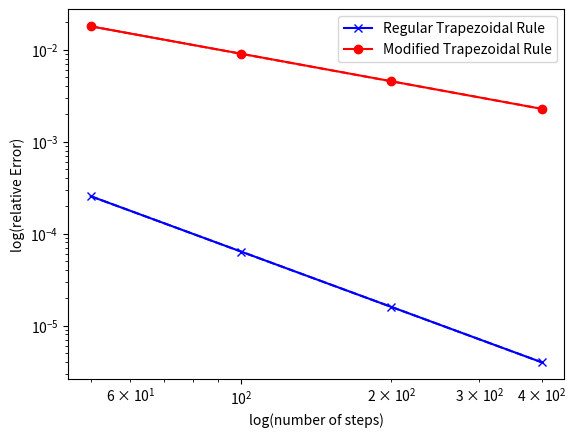

Recreate this plot in Python.
"""
Evaluate the integral of x * exp(-a * x) with a = 2 on [0,1].
    Determine the relative error as a function of step size N and
    find N such that the approximate integral isaccurate to
    five significant digits

Solution to Problem Set 2, Problem 1

To run:
    python trap_rule_2_1.py

"""

import numpy as np
import matplotlib.pyplot as plt

#original trapezoidal rule; loop from 1 to n - 1
def trapezoidalRule(func, a, b, n, *P):
        h = (b - a) / n
        Int_part1 = func(a, *P) + func(b, *P)
        Int_part2 = 0
        for i in range(1, n):
            x = a + i * h
            Int_part2 += func(x, *P)
        I = (h / 2) * (Int_part1 + 2 * Int_part2)
        return I
#for part 4 of problem 1: modify step d to loop from 0 to n
def trapezoidalRule_modified(func, a, b, n, *P):
        h = (b - a) / n
        Int_part1 = func(a, *P) + func(b, *P)
        Int_part2 = 0
        for i in range(0, n+1):
            x = a + i * h
            Int_part2 += func(x, *P)
        I = (h / 2) * (Int_part1 + 2 * Int_part2)
        return I

#the function to be integrated
def integrand(x,alpha):
    return x*np.exp(-alpha*x)
#the indefinite integral
def int_indef(x,alpha):
    return ((-x/alpha) - (1./alpha**2)) * np.exp(-alpha*x)

alpha = 2.0
#integral boundaries
xmax = 1.0
xmin = 0.0

#analytic result
int_analytic = int_indef(xmax,alpha)-int_indef(xmin,alpha)
#build the n vs relErr arrays
N = np.array([50, 100, 200, 400])
rel_err = np.zeros(4)
for i in range(N.shape[0]):
    int_trap = trapezoidalRule(integrand, xmin, xmax, N[i], alpha)
    rel_err[i] = np.abs(int_trap - int_analytic) / int_analytic


#fit a line to log(N), log(rel_err) to get slope/convergence rate
m, b = np.polyfit(np.log(N), np.log(rel_err), 1)
print("convergence rate regular trapezoidal rule %.3f" % m)
plt.xlabel("log(number of steps)")
plt.ylabel("log(relative Error)")
plt.yscale('log')
plt.xscale('log')
#plot relative error
plt.plot(N, rel_err, marker ='x',label='Regular Trapezoidal Rule',color ='b')
# and best fit
plt.plot(N,np.exp(np.log(N)*m+b),linestyle = "--",color ='b')

#recalcuate the n and relErr arrays, but with the modified step d
rel_err_mod = np.zeros(4)
for i in range(N.shape[0]):
    int_trap = trapezoidalRule_modified(integrand, xmin, xmax, N[i], alpha)
    rel_err_mod[i] = np.abs(int_trap - int_analytic) / int_analytic


#fit a line to log(N), log(rel_err) to get slope/convergence rate
m, b = np.polyfit(np.log(N), np.log(rel_err_mod), 1)
print("convergence rate modified trapezoidal rule %.3f" % m)

#plot results
plt.plot(N, rel_err_mod, marker ='o',label='Modified Trapezoidal Rule',color ='r')
# and best fit
plt.plot(N,np.exp(np.log(N)*m+b),linestyle = "--",color ='r')
plt.legend()
plt.show()

#find an n accurate to at least five significant digits
N_5 = 10
int_trap = trapezoidalRule(integrand, xmin, xmax, N_5, alpha)
print("finding N_5...")
while np.abs(int_trap - int_analytic) / int_analytic >= 5.e-6:
    N_5 += 1
    int_trap = trapezoidalRule(integrand, xmin, xmax, N_5, alpha)
#    print("\tN=%d\t I=%.7e\taccuracy=%.6e"%(N_5,int_trap,np.abs(int_trap - int_analytic) / int_analytic))
#print the results
print("Integration with N = %d has relative error %e\naccurate to at least 5 digits!"%(N_5,np.abs(int_trap - int_analytic) / int_analytic))
